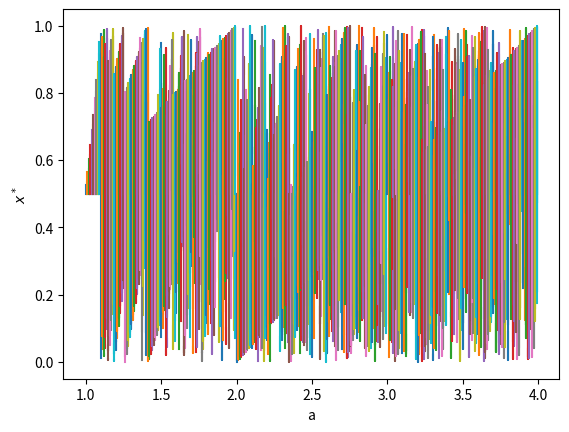

Write the Python code that produced this figure.
#!/usr/bin/env python

import matplotlib.pyplot as plt
import numpy as np

def iter_map(a,N):
    x=np.zeros(N)
    x[0]=0.5
    for i in range(N-1):
        d=(a*x[i]*2**n +b)%2**n
        x[i+1]=d/2**n
    return x

N=5
n=8


a_min = 1.0
a_max = 4
step = 0.01
plt.figure()
for b in [0,1]:
    for a in np.arange(a_min, a_max, step):
        x = iter_map(a, 8)
        plt.plot(a*np.ones_like(x),x)

plt.xlabel('a')
plt.ylabel('$x^*$')
plt.show()
